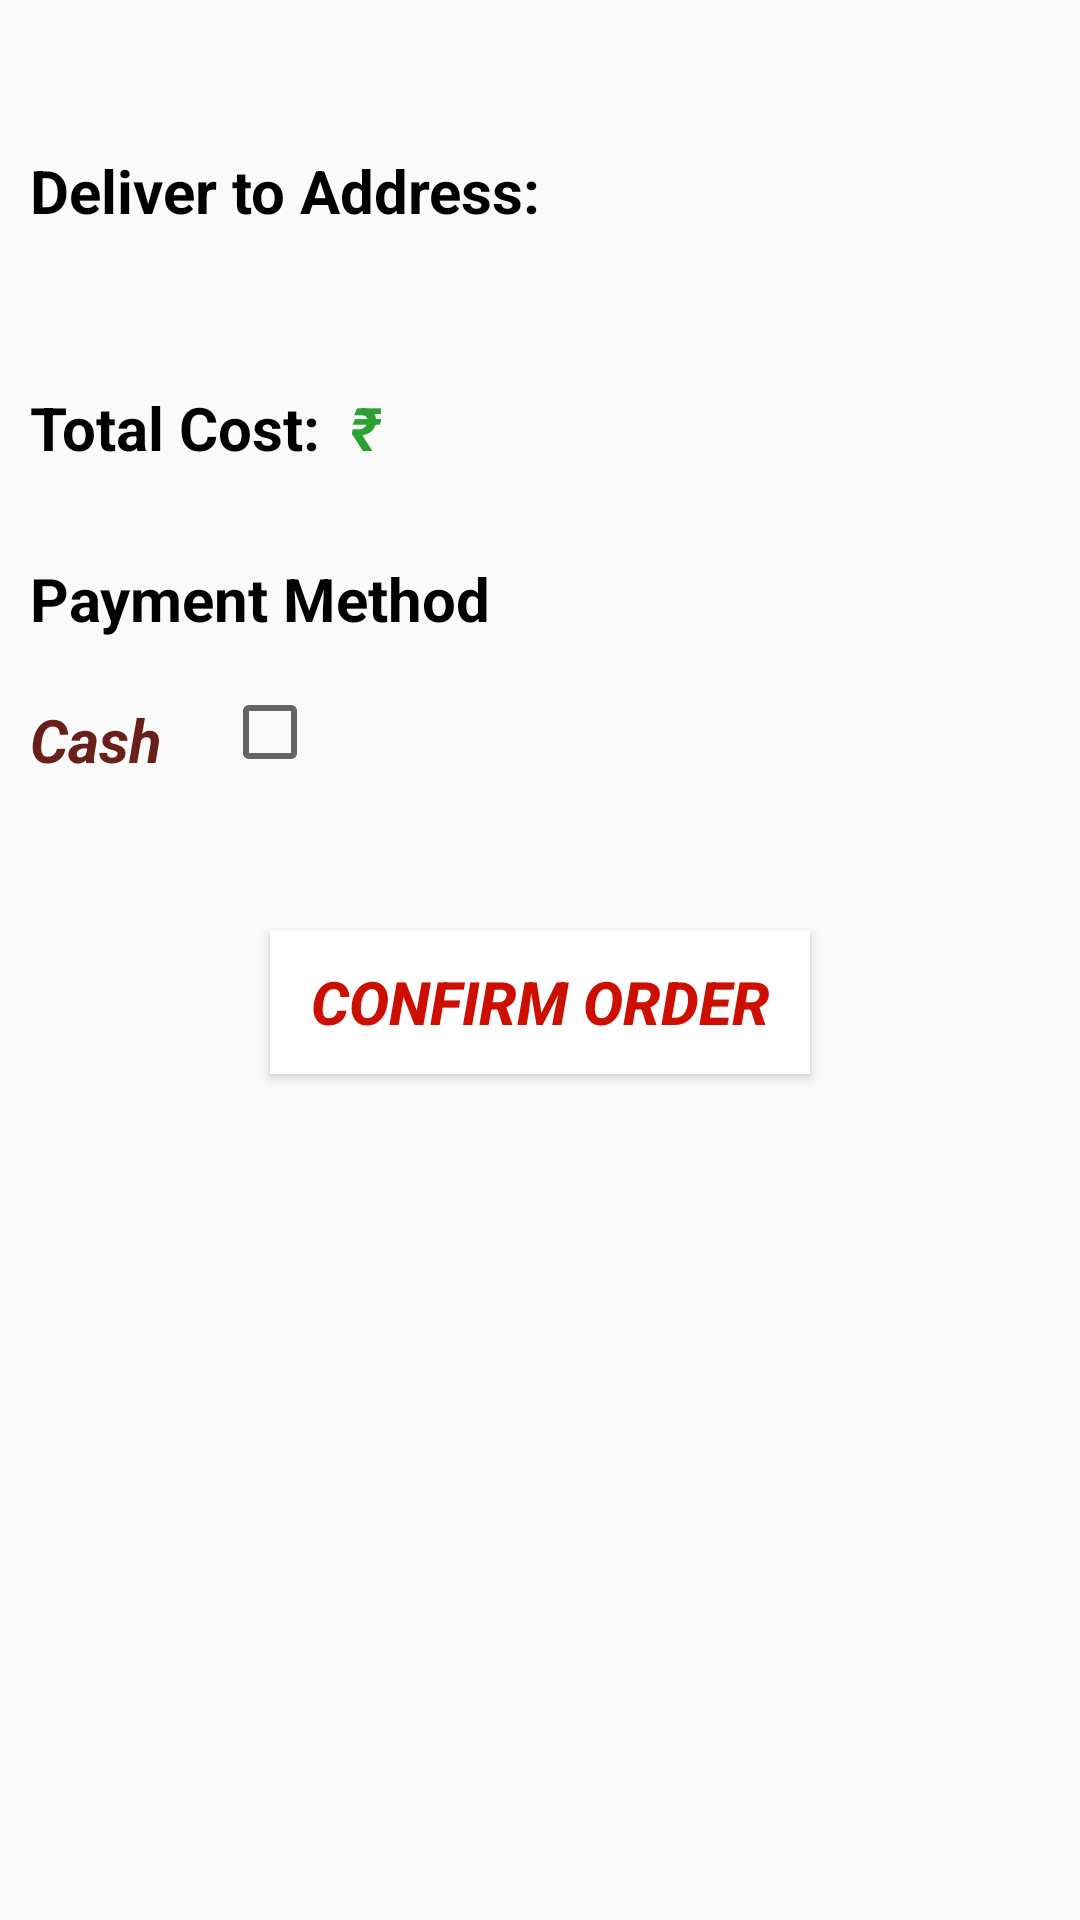

Produce the Android XML layout that renders to this screen, including the resource entries it uses.
<!-- AndroidManifest.xml: application theme Theme.Pizzaorderinh -->
<!-- res/layout/fragment_confirm_order.xml -->
<?xml version="1.0" encoding="utf-8"?>
<FrameLayout xmlns:android="http://schemas.android.com/apk/res/android"
    xmlns:tools="http://schemas.android.com/tools"
    android:layout_width="match_parent"
    android:layout_height="match_parent"
    tools:context=".confirmOrder">

    <RelativeLayout
        android:layout_width="match_parent"
        android:layout_height="wrap_content"
        android:layout_marginTop="30dp">
        <TextView
            android:layout_width="wrap_content"
            android:id="@+id/confirmAddressView"
            android:layout_height="wrap_content"
            android:text="Deliver to Address: "
            android:textColor="@color/black"
            android:textStyle="bold"
            android:textSize="20dp"
            android:layout_marginLeft="10dp"
            android:layout_marginTop="20dp"
            />
        <TextView
            android:layout_width="wrap_content"
            android:layout_height="wrap_content"
            android:textStyle="bold|italic"
            android:textSize="20dp"
            android:text="₹"
            android:id="@+id/confirmOrderRupees"
            android:textColor="@color/green"
            android:layout_below="@id/confirmAddress"
            android:layout_marginTop="15dp"
            android:layout_toEndOf="@id/confirmOrderTotalCostView"
            android:layout_marginLeft="10dp"
            />

        <TextView
            android:layout_width="wrap_content"
            android:layout_height="wrap_content"
            android:textSize="20dp"
            android:textStyle="bold|italic"
            android:textColor="@color/green"
            android:id="@+id/confirmOrderTotalCost"
            android:layout_below="@id/confirmAddress"
            android:layout_marginTop="15dp"
            android:layout_toEndOf="@id/confirmOrderRupees"
            android:layout_marginLeft="8dp"/>


        <TextView
            android:id="@+id/confirmAddress"
            android:layout_width="wrap_content"
            android:layout_height="wrap_content"
            android:layout_below="@+id/confirmAddressView"
            android:layout_marginLeft="10dp"
            android:layout_marginTop="10dp"
            android:textColor="@color/brown"
            android:textSize="20dp"
            android:textStyle="bold|italic" />

        <TextView
            android:layout_width="wrap_content"
            android:layout_height="wrap_content"
            android:id="@+id/confirmOrderTotalCostView"
            android:text="Total Cost:"
            android:textSize="20dp"
            android:textStyle="bold"
            android:textColor="@color/black"
            android:layout_marginLeft="10dp"
            android:layout_below="@+id/confirmAddress"
            android:layout_marginTop="15dp"
            />
        <TextView
            android:layout_width="wrap_content"
            android:layout_height="wrap_content"
            android:id="@+id/confirmAddressPaymentView"
            android:text="Payment Method"
            android:textColor="@color/black"
            android:textStyle="bold"
            android:textSize="20dp"
            android:layout_below="@+id/confirmOrderTotalCostView"
            android:layout_marginLeft="10dp"
            android:layout_marginTop="30dp"
            />

        <TextView
            android:id="@+id/cashView"
            android:layout_width="wrap_content"
            android:layout_height="wrap_content"
            android:layout_below="@+id/confirmAddressPaymentView"
            android:layout_marginLeft="10dp"
            android:layout_marginTop="20dp"
            android:text="Cash"
            android:textColor="@color/brown"
            android:textSize="20dp"
            android:textStyle="bold|italic" />
        <CheckBox
            android:layout_width="wrap_content"
            android:layout_height="wrap_content"
            android:layout_toEndOf="@+id/cashView"
            android:layout_below="@+id/confirmAddressPaymentView"
            android:layout_marginTop="15dp"
            android:id="@+id/confirmCash"
            android:layout_marginLeft="20dp"/>

        <Button
            android:id="@+id/confirmOrder"
            android:layout_width="180dp"
            android:layout_height="wrap_content"
            android:layout_below="@+id/cashView"
            android:layout_centerHorizontal="true"
            android:layout_marginTop="50dp"
            android:background="@color/white"
            android:text="Confirm Order"
            android:textSize="20dp"
            android:textColor="@color/red"
            android:textStyle="bold|italic"
            android:layout_marginBottom="30dp"/>


    </RelativeLayout>

</FrameLayout>
<!-- resources referenced by this layout -->
<resources>
  <color name="black">#FF000000</color>
  <color name="brown">#69201B</color>
  <color name="green">#2DA032</color>
  <color name="red">#CC0F01</color>
  <color name="white">#FFFFFFFF</color>
  <style name="Theme.Pizzaorderinh" parent="Theme.AppCompat.Light.DarkActionBar">
          
          <item name="colorPrimary">@color/purple_500</item>
          <item name="colorPrimaryVariant">@color/purple_700</item>
          <item name="colorOnPrimary">@color/white</item>
          
          <item name="colorSecondary">@color/teal_200</item>
          <item name="colorSecondaryVariant">@color/teal_700</item>
          <item name="colorOnSecondary">@color/black</item>
          
          <item name="android:statusBarColor">?attr/colorPrimaryVariant</item>
          
      </style>
  <color name="purple_500">#FF6200EE</color>
  <color name="purple_700">#FF3700B3</color>
  <color name="teal_200">#FF03DAC5</color>
  <color name="teal_700">#FF018786</color>
</resources>
